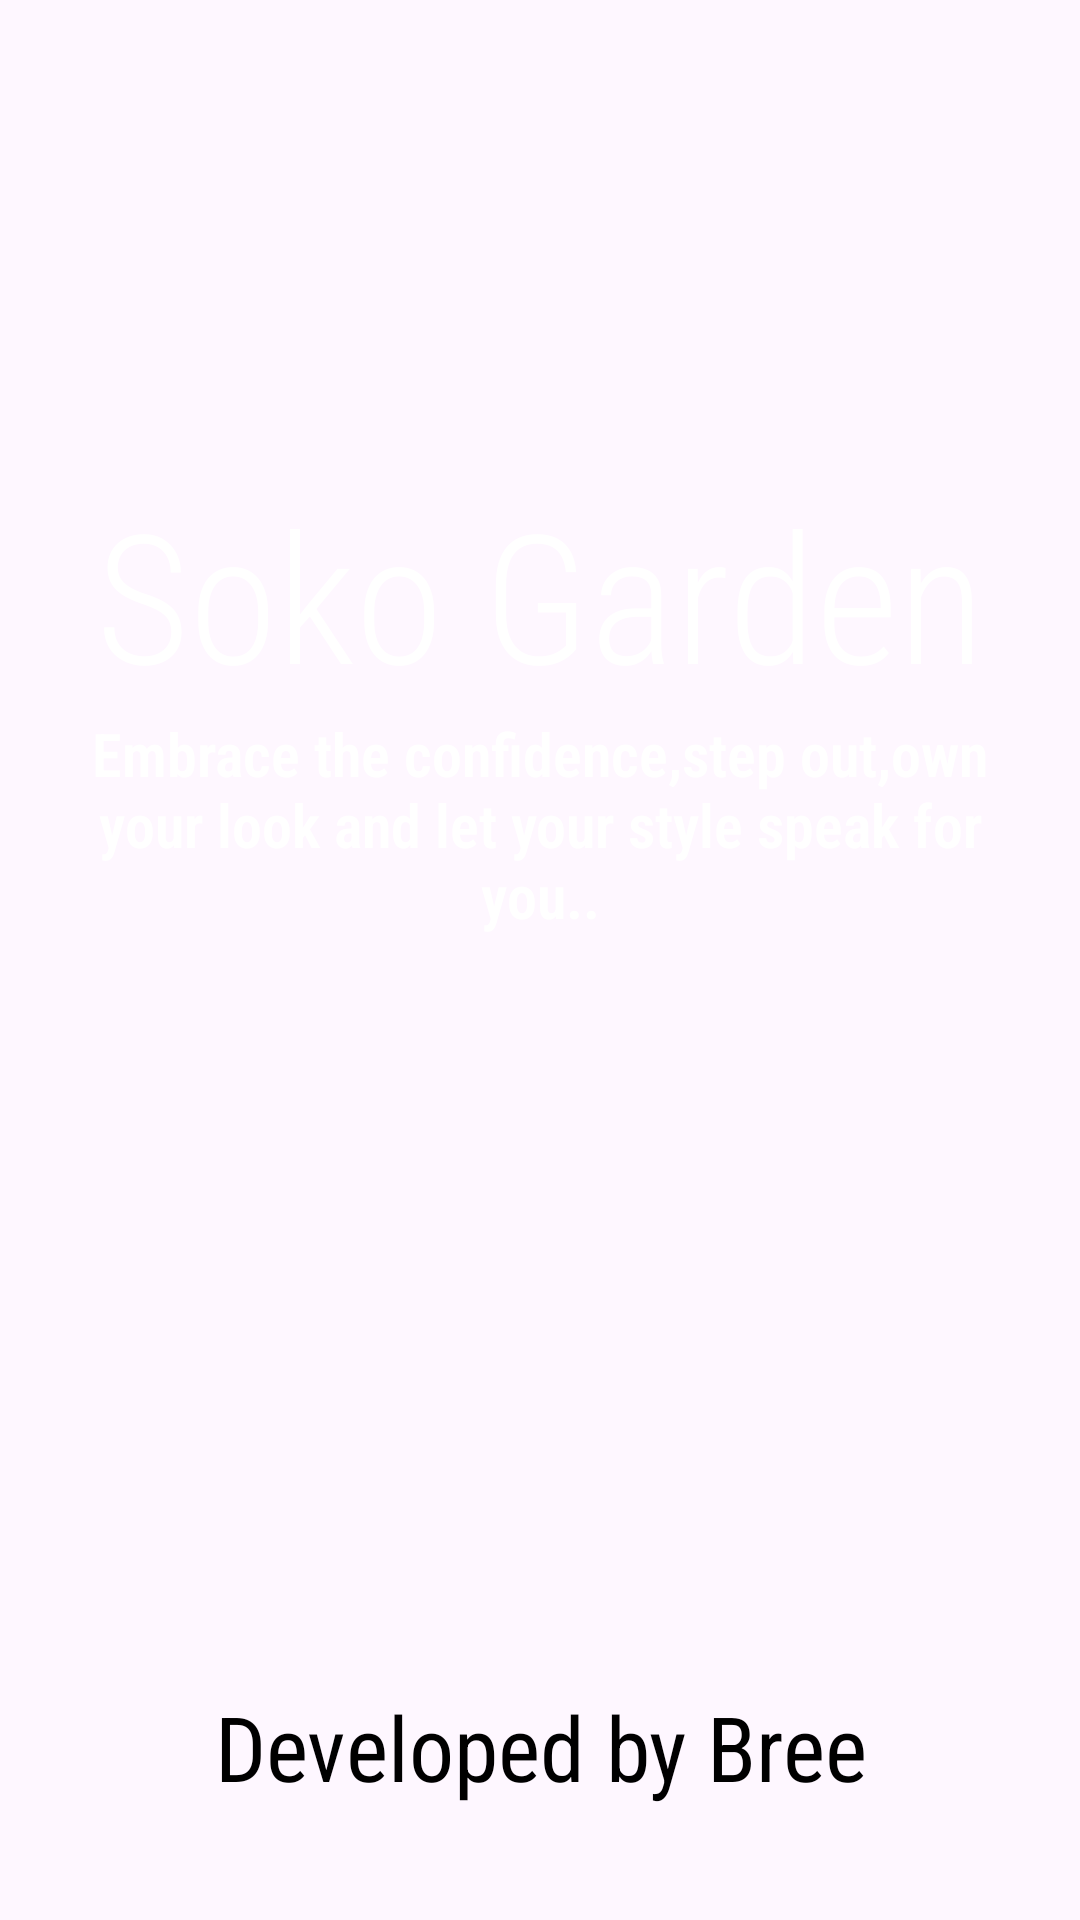

The Android layout XML behind this screen, and the referenced resources:
<!-- AndroidManifest.xml: application theme Theme.BridgitSokogarden -->
<!-- res/layout/activity_splash_screen.xml -->
<?xml version="1.0" encoding="utf-8"?>
<FrameLayout
    xmlns:android="http://schemas.android.com/apk/res/android"
    xmlns:tools="http://schemas.android.com/tools"
    android:layout_width="match_parent"
    android:id="@+id/splashRoot"
    android:layout_height="match_parent"
    tools:context=".SplashScreen">

    
    <ImageView
        android:id="@+id/splashImage"
        android:layout_width="match_parent"
        android:layout_height="match_parent"
        android:scaleType="centerCrop"
        android:src="@drawable/fash" />

    
    <LinearLayout
        android:id="@+id/main"
        android:layout_width="match_parent"
        android:layout_height="match_parent"
        android:orientation="vertical"
        android:gravity="center"
        android:padding="20dp">

        <TextView
            android:layout_width="match_parent"
            android:layout_height="wrap_content"
            android:layout_marginTop="120dp"
            android:fontFamily="sans-serif-condensed-light"
            android:text="Soko Garden"
            android:textAlignment="center"
            android:textColor="#FFFFFF"
            android:textSize="60sp"
            android:textStyle="normal" />


        <TextView
            android:layout_width="match_parent"
            android:layout_height="wrap_content"
            android:fontFamily="sans-serif-condensed-light"
            android:text="Embrace the confidence,step out,own your look and let your style speak for you.."
            android:textAlignment="center"
            android:textColor="#FFFFFF"
            android:textSize="20sp"
            android:textStyle="bold" />



        <TextView
            android:layout_width="match_parent"
            android:layout_height="wrap_content"
            android:text="Developed by Bree"

            android:textSize="30sp"
            android:fontFamily="sans-serif-condensed"
            android:textColor="@color/black"
            android:textAlignment="center"
            android:layout_marginTop="250dp" />
    </LinearLayout>

</FrameLayout>
<!-- resources referenced by this layout -->
<resources>
  <style name="Theme.BridgitSokogarden" parent="Base.Theme.BridgitSokogarden" />
  <style name="Base.Theme.BridgitSokogarden" parent="Theme.Material3.DayNight.NoActionBar">
          
          
      </style>
  <!-- not gathered from this repository: default colours our renderer supplied (Android Studio template values) -->
  <color name="black">#FF000000</color>
</resources>
